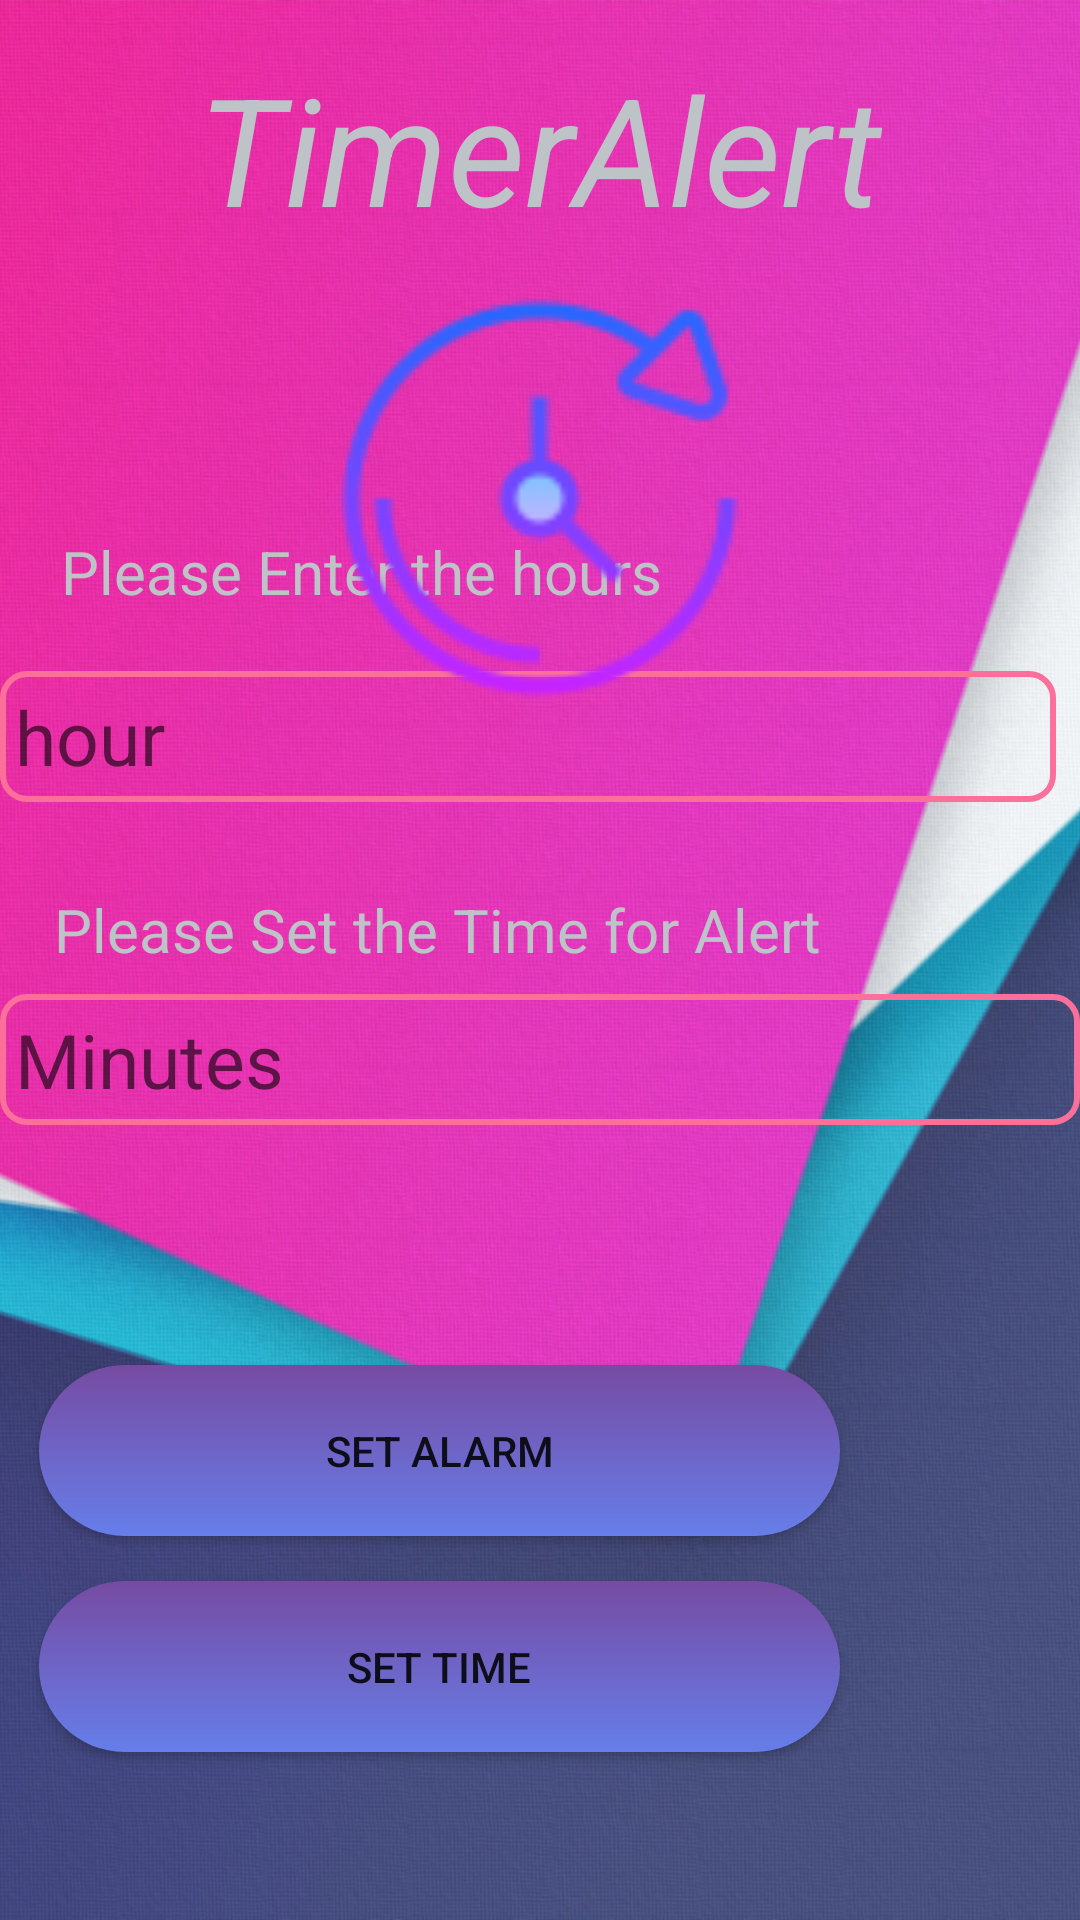

Here is an Android app screen rendered from its layout file. Give the layout XML and the strings, colors and styles it references.
<!-- AndroidManifest.xml: application theme Theme.Asclepius -->
<!-- res/layout/activity_madicine_time.xml -->
<?xml version="1.0" encoding="utf-8"?>
<androidx.constraintlayout.widget.ConstraintLayout xmlns:android="http://schemas.android.com/apk/res/android"
    xmlns:app="http://schemas.android.com/apk/res-auto"
    xmlns:tools="http://schemas.android.com/tools"
    android:layout_width="match_parent"
    android:layout_height="match_parent"
    android:background="@drawable/back"
    tools:context=".MainActivity">

    <TextView
        android:id="@+id/textView4"
        android:layout_width="wrap_content"
        android:layout_height="wrap_content"
        android:layout_marginTop="16dp"
        android:fontFamily="sans-serif"
        android:text="TimerAlert"
        android:textColor="#bdc3c7"
        android:textSize="50sp"
        android:textStyle="italic"
        app:layout_constraintEnd_toEndOf="parent"
        app:layout_constraintStart_toStartOf="parent"
        app:layout_constraintTop_toTopOf="parent" />

    <TextView
        android:id="@+id/textView3"
        android:layout_width="wrap_content"
        android:layout_height="wrap_content"
        android:text="Please Enter the hours "
        android:textSize="20sp"
        android:textColor="#bdc3c7"
        app:layout_constraintBottom_toTopOf="@+id/etHour"
        app:layout_constraintEnd_toEndOf="parent"
        app:layout_constraintHorizontal_bias="0.131"
        app:layout_constraintStart_toStartOf="parent"
        app:layout_constraintTop_toTopOf="parent"
        app:layout_constraintVertical_bias="0.9" />

    <EditText
        android:id="@+id/etHour"
        android:layout_width="match_parent"
        android:layout_height="wrap_content"
        android:layout_marginEnd="8dp"
        android:layout_marginBottom="64dp"
        android:ems="10"
        android:padding="5dp"

        android:background="@drawable/edittext"
        android:hint="hour"
        android:inputType="text"
        android:textSize="25sp"
        app:layout_constraintBottom_toTopOf="@+id/etTime"
        app:layout_constraintEnd_toEndOf="parent"
        app:layout_constraintEnd_toStartOf="parent" />

    <TextView
        android:layout_width="wrap_content"
        android:layout_height="wrap_content"
        android:layout_marginBottom="8dp"
        android:text="Please Set the Time for Alert"
        android:textSize="20sp"
        android:textColor="#bdc3c7"
        app:layout_constraintBottom_toTopOf="@+id/etTime"
        app:layout_constraintEnd_toEndOf="parent"
        app:layout_constraintHorizontal_bias="0.173"
        app:layout_constraintStart_toStartOf="parent" />

    <EditText
        android:id="@+id/etTime"
        android:layout_width="match_parent"
        android:layout_height="wrap_content"
        android:layout_marginBottom="80dp"
        android:ems="10"
        android:padding="5dp"

        android:background="@drawable/edittext"
        android:hint="Minutes"
        android:inputType="text"
        android:textSize="25sp"
        app:layout_constraintBottom_toTopOf="@+id/btnAlarm"
        app:layout_constraintEnd_toEndOf="parent"
        app:layout_constraintEnd_toStartOf="parent" />

    <Button
        android:id="@+id/btnAlarm"
        android:layout_width="267dp"
        android:layout_height="57dp"
        android:layout_marginEnd="80dp"
        android:layout_marginBottom="128dp"
        android:background="@drawable/btn_background"
        android:text="Set Alarm"
        app:layout_constraintBottom_toBottomOf="parent"
        app:layout_constraintEnd_toEndOf="parent" />

    <Button
        android:id="@+id/btnTime"
        android:layout_width="267dp"
        android:layout_height="57dp"
        android:layout_marginEnd="80dp"
        android:layout_marginBottom="56dp"
        android:background="@drawable/btn_background"
        android:text="Set Time"
        app:layout_constraintBottom_toBottomOf="parent"
        app:layout_constraintEnd_toEndOf="parent" />

    <ImageView
        android:id="@+id/imageView2"
        android:layout_width="209dp"
        android:layout_height="167dp"
        app:layout_constraintEnd_toEndOf="parent"
        app:layout_constraintHorizontal_bias="0.498"
        app:layout_constraintStart_toStartOf="parent"
        app:layout_constraintTop_toBottomOf="@+id/textView4"
        app:srcCompat="@drawable/alarmimg" />


</androidx.constraintlayout.widget.ConstraintLayout>
<!-- resources referenced by this layout -->
<resources>
  <!-- drawable alarmimg: png bitmap (drawable-v24, 4411 bytes) -->
  <!-- drawable back: jpg bitmap (drawable, 982034 bytes) -->
  <!-- drawable btn_background (drawable) -->
  <?xml version="1.0" encoding="utf-8"?>
  <shape xmlns:android="http://schemas.android.com/apk/res/android" android:shape="rectangle">
      <gradient android:angle="90"
          android:startColor="#667eea"
          android:endColor="#764ba2"
          />
      <corners android:radius="100dp"/>
  
  </shape>
  <!-- drawable edittext (drawable) -->
  <?xml version="1.0" encoding="utf-8"?>
  <shape xmlns:android="http://schemas.android.com/apk/res/android">
  
      <stroke android:color="#fa709a" android:width="2dp"/>
      <corners android:radius="8dp"/>
  </shape>
  <style name="Theme.Asclepius" parent="Theme.MaterialComponents.DayNight.NoActionBar">
          
          <item name="colorPrimary">@color/purple_500</item>
          <item name="colorPrimaryVariant">@color/purple_700</item>
          <item name="colorOnPrimary">@color/white</item>
          
          <item name="colorSecondary">@color/teal_200</item>
          <item name="colorSecondaryVariant">@color/teal_700</item>
          <item name="colorOnSecondary">@color/black</item>
          
          <item name="android:statusBarColor" tools:targetApi="l">?attr/colorPrimaryVariant</item>
          
      </style>
  <!-- not gathered from this repository: default colours our renderer supplied (Android Studio template values) -->
  <color name="purple_500">#FF6200EE</color>
  <color name="purple_700">#FF3700B3</color>
  <color name="teal_200">#FF03DAC5</color>
  <color name="teal_700">#FF018786</color>
  <color name="black">#FF000000</color>
  <color name="white">#FFFFFFFF</color>
</resources>
